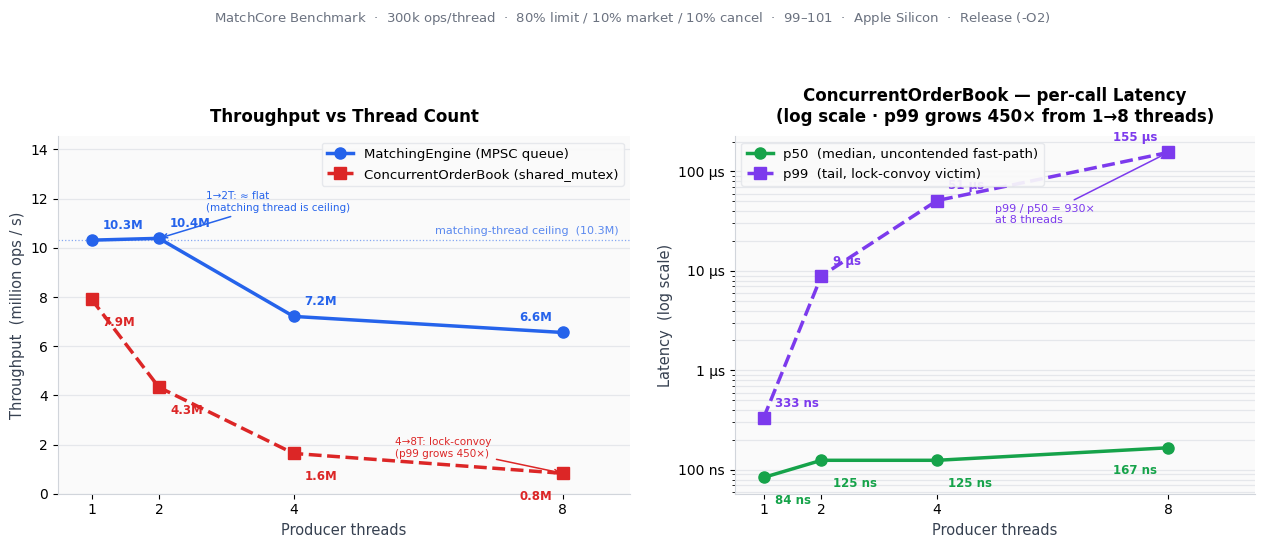

This chart was generated by the following Python code: (Note: this script raises an exception after producing the figure.)
#!/usr/bin/env python3
"""
MatchCore — benchmark chart generator
======================================
Reads the Phase 3 results from the DATA section below and writes
docs/benchmark.png, which is embedded in the README.

Usage
-----
    python3 docs/gen_charts.py

Regeneration after a new benchmark run
---------------------------------------
1. Run:  ./build/phase3_bench [ops_per_thread]
2. Copy the numbers from its output into the DATA section below.
3. Re-run this script.

Requirements: pip install matplotlib  (tested on 3.10+)
"""

from pathlib import Path
import matplotlib
matplotlib.use("Agg")   # non-interactive; works without a display / CI
import matplotlib.pyplot as plt
import matplotlib.ticker as mticker

# ── DATA ──────────────────────────────────────────────────────────────────────
# Source: ./build/phase3_bench 300000
# Workload: 300k ops/thread · 80% limit / 10% market / 10% cancel
# Prices:   $99.00–$101.00 (tight band) · qty 1–50 · Apple Silicon ARM64 · -O2

THREADS = [1, 2, 4, 8]

# MatchingEngine — MPSC queue + dedicated single matching thread
ENGINE_OPS_S = [10_311_965, 10_385_931, 7_211_507, 6_556_677]

# ConcurrentOrderBook — shared_mutex, writers serialise on unique_lock
BOOK_OPS_S  = [7_906_874, 4_329_282, 1_639_248,   829_067]
BOOK_P50_NS = [84,         125,        125,          167]
BOOK_P99_NS = [333,       8_900,      51_000,      155_300]


# ── HELPERS ───────────────────────────────────────────────────────────────────

def fmt_ns(ns: float) -> str:
    """Format nanoseconds into the most readable unit (ns / µs / ms)."""
    if ns >= 1_000_000:
        return f"{ns / 1_000_000:.1f} ms"
    if ns >= 1_000:
        return f"{ns / 1_000:.0f} µs"
    return f"{int(ns)} ns"


def annotate_line(ax, threads, values, fmt, color, *, above=True, edge_flip=True):
    """
    Place a data-value label next to each marker on a line.
    `edge_flip=True` mirrors the last label to the left so it stays in frame.
    """
    for i, (x, y) in enumerate(zip(threads, values)):
        last = edge_flip and i == len(threads) - 1
        ha   = "right" if last else "left"
        xoff = -8     if last else  8
        yoff = 6 if above else -12
        ax.annotate(
            fmt(y), (x, y),
            textcoords="offset points", xytext=(xoff, yoff),
            ha=ha, va="bottom" if above else "top",
            fontsize=8.5, color=color, fontweight="bold",
        )


# ── STYLE ─────────────────────────────────────────────────────────────────────

ENG_COLOR  = "#2563EB"  # blue   – MatchingEngine
BOOK_COLOR = "#DC2626"  # red    – ConcurrentOrderBook throughput
P50_COLOR  = "#16A34A"  # green  – p50 latency
P99_COLOR  = "#7C3AED"  # purple – p99 latency

plt.rcParams.update({
    "font.family":        "DejaVu Sans",
    "font.size":          11,
    "axes.titlesize":     12,
    "axes.titleweight":   "bold",
    "axes.labelsize":     10.5,
    "axes.labelcolor":    "#374151",
    "axes.spines.top":    False,
    "axes.spines.right":  False,
    "axes.edgecolor":     "#D1D5DB",
    "xtick.labelsize":    10,
    "ytick.labelsize":    10,
    "legend.fontsize":    9.5,
    "legend.framealpha":  0.92,
    "legend.edgecolor":   "#E5E7EB",
    "grid.color":         "#E5E7EB",
    "grid.linewidth":     0.9,
    "figure.facecolor":   "white",
    "axes.facecolor":     "#FAFAFA",
})


# ── FIGURE ────────────────────────────────────────────────────────────────────

fig, (ax1, ax2) = plt.subplots(
    1, 2, figsize=(13, 5.5),
    gridspec_kw={"width_ratios": [1.1, 1]},
)
fig.suptitle(
    "MatchCore Benchmark  ·  300k ops/thread  ·  "
    "80% limit / 10% market / 10% cancel  ·  "
    "$99–$101  ·  Apple Silicon  ·  Release (-O2)",
    fontsize=9.5, color="#6B7280", y=1.01,
)


# ── CHART 1: Throughput ───────────────────────────────────────────────────────

eng_m  = [v / 1_000_000 for v in ENGINE_OPS_S]
book_m = [v / 1_000_000 for v in BOOK_OPS_S]

ax1.plot(THREADS, eng_m,  "o-",  color=ENG_COLOR,  linewidth=2.5, markersize=8,
         label=f"MatchingEngine (MPSC queue)",   zorder=3)
ax1.plot(THREADS, book_m, "s--", color=BOOK_COLOR, linewidth=2.5, markersize=8,
         label="ConcurrentOrderBook (shared_mutex)", zorder=3)

annotate_line(ax1, THREADS, eng_m,  lambda v: f"{v:.1f}M", ENG_COLOR,  above=True)
annotate_line(ax1, THREADS, book_m, lambda v: f"{v:.1f}M", BOOK_COLOR, above=False)

# Dotted ceiling line at single-thread throughput
ceiling = eng_m[0]
ax1.axhline(ceiling, color=ENG_COLOR, linewidth=0.9, linestyle=":", alpha=0.55)
ax1.text(
    0.98, ceiling + 0.18,
    f"matching-thread ceiling  ({ceiling:.1f}M)",
    ha="right", va="bottom",
    transform=ax1.get_yaxis_transform(),
    fontsize=8, color=ENG_COLOR, alpha=0.75,
)

# Callout: why 2T is marginally faster than 1T
# With 2 producers, the matching thread is kept busier between batches —
# less idle time waiting for the next item. The gain is within run noise.
ax1.annotate(
    "1→2T: ≈ flat\n(matching thread is ceiling)",
    xy=(2, eng_m[1]), xytext=(2.7, 11.5),
    fontsize=7.5, color=ENG_COLOR,
    arrowprops=dict(arrowstyle="->", color=ENG_COLOR, lw=1.1),
    ha="left",
)
ax1.annotate(
    "4→8T: lock-convoy\n(p99 grows 450×)",
    xy=(8, book_m[3]), xytext=(5.5, 1.5),
    fontsize=7.5, color=BOOK_COLOR,
    arrowprops=dict(arrowstyle="->", color=BOOK_COLOR, lw=1.1),
    ha="left",
)

ax1.set_title("Throughput vs Thread Count", pad=10)
ax1.set_xlabel("Producer threads")
ax1.set_ylabel("Throughput  (million ops / s)")
ax1.set_xticks(THREADS)
ax1.set_xlim(0.5, 9)
ax1.set_ylim(0, max(eng_m) * 1.40)
ax1.yaxis.set_major_formatter(mticker.FormatStrFormatter("%.0f"))
ax1.legend(loc="upper right")
ax1.grid(axis="y")


# ── CHART 2: Latency ──────────────────────────────────────────────────────────

ax2.plot(THREADS, BOOK_P50_NS, "o-",  color=P50_COLOR, linewidth=2.5,
         markersize=8, label="p50  (median, uncontended fast-path)")
ax2.plot(THREADS, BOOK_P99_NS, "s--", color=P99_COLOR, linewidth=2.5,
         markersize=8, label="p99  (tail, lock-convoy victim)")

annotate_line(ax2, THREADS, BOOK_P50_NS, fmt_ns, P50_COLOR, above=False)
annotate_line(ax2, THREADS, BOOK_P99_NS, fmt_ns, P99_COLOR, above=True)

# p50 / p99 ratio at 8 threads — shows the convoy effect numerically
ratio = BOOK_P99_NS[-1] / BOOK_P50_NS[-1]
ax2.annotate(
    f"p99 / p50 = {ratio:.0f}×\nat 8 threads",
    xy=(8, BOOK_P99_NS[-1]), xytext=(5.0, 30_000),
    fontsize=8, color=P99_COLOR,
    arrowprops=dict(arrowstyle="->", color=P99_COLOR, lw=1.1),
)

ax2.set_title(
    "ConcurrentOrderBook — per-call Latency\n(log scale · p99 grows 450× from 1→8 threads)",
    pad=10,
)
ax2.set_xlabel("Producer threads")
ax2.set_ylabel("Latency  (log scale)")
ax2.set_yscale("log")
ax2.set_xticks(THREADS)
ax2.set_xlim(0.5, 9.5)
ax2.legend(loc="upper left")
ax2.grid(axis="y", which="both")
ax2.yaxis.set_major_formatter(mticker.FuncFormatter(lambda v, _: fmt_ns(v)))


# ── SAVE ──────────────────────────────────────────────────────────────────────

plt.tight_layout(pad=1.8)

out = Path(__file__).parent / "benchmark.png"
fig.savefig(out, dpi=150, bbox_inches="tight", facecolor="white")
sz_kb = out.stat().st_size // 1024
print(f"Saved  →  {out}  ({sz_kb} KB)")
